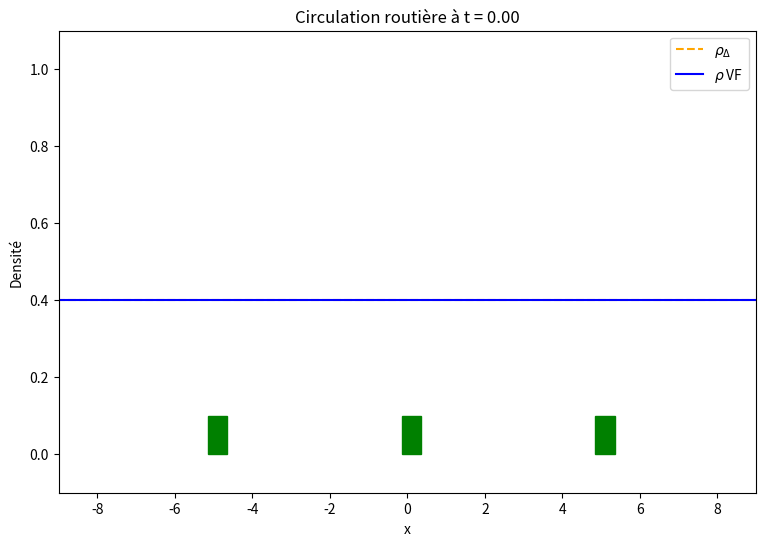

This chart was generated by the following Python code:
import numpy as np
import matplotlib.pyplot as plt
import matplotlib.animation as animation
from matplotlib.patches import Rectangle
from matplotlib.widgets import Button


# ----------- Paramètres globaux ----------- #
a = -10
b = 10
nb_maille = 100
#T = 20
C_CFL = 50
densite_init = 0.4

# ----------- Initialisation du maillage ----------- #
x = np.linspace(a, b, nb_maille + 1)
dx = x[1] - x[0]
x_milieu = (x[:-1] + x[1:]) / 2

# ----------- Fonction u0(x) et rho0(x) ----------- #
def u0(x):
    return densite_init*x if x < 0 else densite_init*x

U0 = np.array([u0(x[i]) for i in range(len(x))])

rho_0 = (U0[1:] - U0[:-1]) / dx     # Initialisation discrète de rho_0 

# ----------- Hamiltonien et flux de Godunov ----------- #
def H(p):
    return p * (1 - p)

def vectorized_g_H(p_minus, p_plus):
    p_star = 0.5
    cond1 = p_plus <= p_minus
    cond2 = (p_plus <= p_star) & (p_star <= p_minus)

    g = np.where(
        cond1,
        np.where(cond2, H(p_star), np.maximum(H(p_minus), H(p_plus))),
        np.minimum(H(p_minus), H(p_plus))
    )
    return g

# ----------- F_0 ----------- #
def G_plus(p):
    return H(p) if p < 1/2 else 1/4

def G_minus(p):
    return 1/4 if p < 1/2 else H(p)

def F_0(p_left,p_right,F): # Flux limité HJ
    return min(G_plus(p_left), G_minus(p_right),F)

# ----------- Schéma Hamilton-Jacobi ----------- #
def schema_HJ(T):

    it = 0 # Compteur d'itérations pour les images de l'animation
    t = 0   # Variable de temps

    Uh = U0.copy()  # Initialisation discrète de Uh avec U0

    # Indice des feux
    i_feu_gauche = len(Uh) // 2 - len(Uh) // 4
    i_feu_centre = len(Uh) // 2
    i_feu_droite = len(Uh) // 2 + len(Uh) // 4
    feux = [ (i_feu_gauche, F_gauche), (i_feu_centre, F_centre), (i_feu_droite, F_droite) ]

    while t < T:
        Utemp = Uh.copy()

        dt = dx / C_CFL

        if T - t < dt:
            dt = T - t
        t += dt

        Uh[1:-1] = (
            Uh[1:-1] - dt * vectorized_g_H((Utemp[1:-1] - Utemp[:-2]) / dx, (Utemp[2:] - Utemp[1:-1]) / dx)
        )
        
        # Condition aux limites
        Uh[0] = Utemp[0] - dt * vectorized_g_H(densite_init, (Utemp[1] - Utemp[0]) / dx)
        Uh[-1] = Utemp[-1] - dt * vectorized_g_H((Utemp[-1] - Utemp[-2]) / dx, 0.0)

        for i_feu, F in feux:
            Uh[i_feu] = (
                Utemp[i_feu] - dt * F_0(
                    (Utemp[i_feu]-Utemp[i_feu-1])/dx,
                    (Utemp[i_feu+1]-Utemp[i_feu])/dx,
                    F(t)
                )
            )

        # Stocke que tous les 30 itérations pour alléger l'animation
        if it % 30 == 0 or t + dt >= T:
            yield t, Uh.copy()

        it += 1

# ----------- Schéma conservation scalaire ----------- #
def conservation_law_solver(T):

    it = 0  # Compteur d'itérations pour les images de l'animation
    t = 0   # Variable de temps

    Rh = rho_0.copy()   # Initialisation discrète de Rh avec rho_0
    
    # Indice des feux
    i_feu_gauche = len(U0) // 2 - len(U0) // 4
    i_feu_centre = len(U0) // 2
    i_feu_droite = len(U0) // 2 + len(U0) // 4
    feux = [ (i_feu_gauche, F_gauche), (i_feu_centre, F_centre), (i_feu_droite, F_droite) ]
    
    
    while t < T:
        Rtemp = Rh.copy()

        dt = dx / C_CFL

        if T - t < dt:
            dt = T - t
        t += dt

        # Mise à jour des valeurs intérieures
        Rh[1:-1] = (
            Rh[1:-1] 
            - dt/dx*(vectorized_g_H(Rh[1:-1],Rh[2:])-vectorized_g_H(Rh[:-2],Rh[1:-1]))
        )

        # Condition aux limites
        Rh[0] = Rtemp[0] - dt/dx *(vectorized_g_H(Rtemp[0],Rtemp[1]) - vectorized_g_H(densite_init,Rtemp[0]))
        Rh[-1] = Rtemp[-1] - dt/dx * (vectorized_g_H(Rtemp[-1],0.0) - vectorized_g_H(Rtemp[-2],Rtemp[-1]))

        # Calcul pour les feux rouges 
        for i_feu, F in feux:
            Rh[i_feu] = Rtemp[i_feu] - dt / dx * (
                vectorized_g_H(Rtemp[i_feu], Rtemp[i_feu + 1]) - F_0(Rtemp[i_feu-1],Rtemp[i_feu],F(t))
            )
            Rh[i_feu - 1] = Rtemp[i_feu - 1] - dt / dx * (
                F_0(Rtemp[i_feu - 1],Rtemp[i_feu],F(t)) - vectorized_g_H(Rtemp[i_feu - 2], Rtemp[i_feu - 1])
            )

        # On ne stocke que tous les 30 itérations pour alléger l'animation
        if it%30==0 or t+dt >= T:
            yield t, Rh.copy()
        
        it += 1


# ------- test ---------- #
def schema_generator(f, T):

    it = 0  # Compteur d'itérations pour les images de l'animation
    t = 0   # Variable de temps

    Rh = rho_0.copy()   # Initialisation discrète de Rh avec rho_0 
    
    # Définition du flux
    def flux(um,up):
        return 0.5*(f(um)+f(up)) -0.5*(up - um)
    vectorized_flux = np.vectorize(flux)

    
    # Indice des feux
    i_feu_gauche = len(Rh) // 2 - len(Rh) // 4
    i_feu_centre = len(Rh) // 2
    i_feu_droite = len(Rh) // 2 + len(Rh) // 4
    feux = [ (i_feu_gauche, F_gauche), (i_feu_centre, F_centre), (i_feu_droite, F_droite) ]
    
    
    while t < T:
        Rtemp = Rh.copy()

        dt = dx / C_CFL

        if T - t < dt:
            dt = T - t
        t += dt

        # Mise à jour des valeurs intérieures
        Rh[1:-1] = (
            Rh[1:-1] 
            - dt/dx*(vectorized_flux(Rh[1:-1],Rh[2:])-vectorized_flux(Rh[:-2],Rh[1:-1]))
        )

        # Condition aux limites
        Rh[0] = Rtemp[0] - dt/dx *(flux(Rtemp[0],Rtemp[1]) - flux(densite_init,Rtemp[0]))
        Rh[-1] = Rtemp[-1] - dt/dx * (flux(Rtemp[-1],0.0) - flux(Rtemp[-2],Rtemp[-1]))

        # Calcul pour les feux rouges 
        for i_feu, F in feux:
            Rh[i_feu] = Rtemp[i_feu] - dt / dx * (
                flux(Rtemp[i_feu], Rtemp[i_feu + 1]) - min(flux(Rtemp[i_feu - 1], Rtemp[i_feu]), F(t))
            )
            Rh[i_feu - 1] = Rtemp[i_feu - 1] - dt / dx * (
                min(F(t), flux(Rtemp[i_feu - 1], Rtemp[i_feu])) - flux(Rtemp[i_feu - 2], Rtemp[i_feu - 1])
            )

        # On ne stocke que tous les 30 itérations pour alléger l'animation
        if it%30==0 or t+dt >= T:
            yield t, Rh.copy()
        
        it += 1


# ====== Fonctions pour une simulation de feux rouges intéractifs ====== #
feu_gauche = {"actif": False}
feu_centre = {"actif": False}
feu_droite = {"actif": False}

def on_key_press(event):
    if event.key == 'a':
        feu_gauche["actif"] = True
    elif event.key == 'z':
        feu_centre["actif"] = True
    elif event.key == 'e':
        feu_droite["actif"] = True
    global animation_active
    if event.key == ' ':  # Touche espace
        animation_active = True

def on_key_release(event):
    if event.key == 'a':             
        feu_gauche["actif"] = False
    elif event.key == 'z':             
        feu_centre["actif"] = False
    elif event.key == 'e':             
        feu_droite["actif"] = False

def F_gauche(t):
    return 0 if feu_gauche["actif"] else densite_init
def F_centre(t):
    return 0 if feu_centre["actif"] else densite_init
def F_droite(t):
    return 0 if feu_droite["actif"] else densite_init


# ----------- Dérivée discrète ----------- #
def discrete_derivative(Uh, dx):
    dUh = (Uh[1:]-Uh[:-1]) / dx
    return dUh

# ----------- Animation de la comparaison ----------- #
animation_active = False  # Drapeau pour contrôler le démarrage

def animate_comparison():
    T = 40
    #gen_hj_papier = schema_HJ(T=T)
    #t,Uh = next(gen_hj_papier)

    #dUh = discrete_derivative(Uh, dx)

    gen_cons_papier = conservation_law_solver(T=T)
    t, rho = next(gen_cons_papier)


    sch_gen = schema_generator(f=H, T=T)
    t3, rho_sch = next(sch_gen)


    fig, ax = plt.subplots(figsize=(9, 6))
    #line_hj, = ax.plot(x_milieu, dUh, 'b-', label=r"$(u_\Delta)_x$")
    line_cons, = ax.plot(x_milieu, rho, '--', label=r"$\rho_\Delta$",color='orange')
    #line_u, = ax.plot(x,Uh, 'g--', label=r"$u_\Delta$")
    line_sch, = ax.plot(x_milieu, rho_sch,  color='blue', linestyle='-', label=r"$\rho$ VF")
    ax.set_xlim(a+1 , b-1 ) 
    ax.set_ylim(-0.1, 1.1)
    ax.set_xlabel("x")
    ax.set_ylabel("Densité")
    ax.set_title(f"Circulation routière à t = 0.00")
    ax.legend()

    # Feux rouges
    rect_width = 0.5
    x_feu_gauche = x_milieu[nb_maille // 2 - nb_maille // 4]
    x_feu_centre = x_milieu[nb_maille // 2]
    x_feu_droite = x_milieu[nb_maille // 2 + nb_maille // 4]

    feu_rect_gauche = Rectangle((x_feu_gauche - rect_width/2, 0), rect_width, 0.1, color='green')
    feu_rect_centre = Rectangle((x_feu_centre - rect_width/2, 0), rect_width, 0.1, color='green')
    feu_rect_droite = Rectangle((x_feu_droite - rect_width/2, 0), rect_width, 0.1, color='green')
    ax.add_patch(feu_rect_gauche)
    ax.add_patch(feu_rect_centre)
    ax.add_patch(feu_rect_droite)

    def update(frame):
        global animation_active
        if not animation_active:
            return   line_cons, line_sch #line_hj , 
        try:
            #t1, Uh = next(gen_hj_papier)
            #line_u.set_data(x, Uh)
            t2, rho = next(gen_cons_papier)
            line_cons.set_data(x_milieu, rho)
            #rho_from_HJ = discrete_derivative(Uh, dx)
            #line_hj.set_data(x_milieu, rho_from_HJ)
            t3, rho_sch = next(sch_gen)
            line_sch.set_data(x_milieu, rho_sch)
            #print(len(Uh),len(rho_from_HJ),len(rho))
            ax.set_title(f"Circulation routière à t = {t2:.2f}")
            feu_rect_gauche.set_color('red' if feu_gauche["actif"] else 'green')
            feu_rect_centre.set_color('red' if feu_centre["actif"] else 'green')
            feu_rect_droite.set_color('red' if feu_droite["actif"] else 'green')
        except StopIteration:
            pass
        return  line_cons , line_sch #line_hj,  #line_u

    # Detection de pression de touches pour les feux rouges
    fig.canvas.mpl_connect('key_press_event', on_key_press)
    fig.canvas.mpl_connect('key_release_event', on_key_release)
    
    ani = animation.FuncAnimation(
        fig, update, interval=30, blit=False, frames=None, cache_frame_data=False
    )
    plt.show()

# ----------- Lancer l’animation ----------- #
if __name__ == "__main__":
    animate_comparison()

